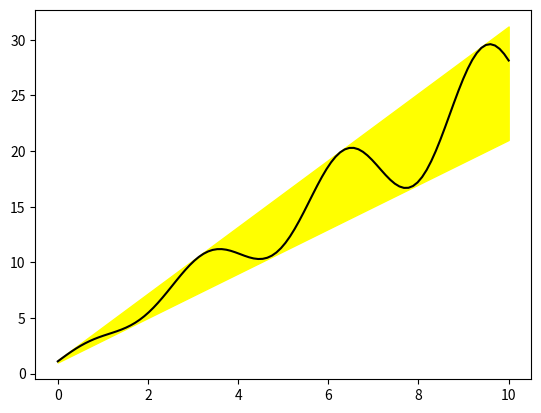

Generate this figure with matplotlib:
#!/usr/bin/env python

import numpy as np
import matplotlib.pyplot as plt

x = np.linspace(0,10,100)
data = {
        'x': x,
        'y1': 2*x + 1,
        'y2': 3*x + 1.2,
        'mean': 0.5*x * np.cos(2*x) + 2.5*x + 1.1,
        }

fig, ax = plt.subplots()

ax.fill_between('x','y1','y2', color='yellow', data=data)
ax.plot('x', 'mean', color='black', data=data)

plt.show()